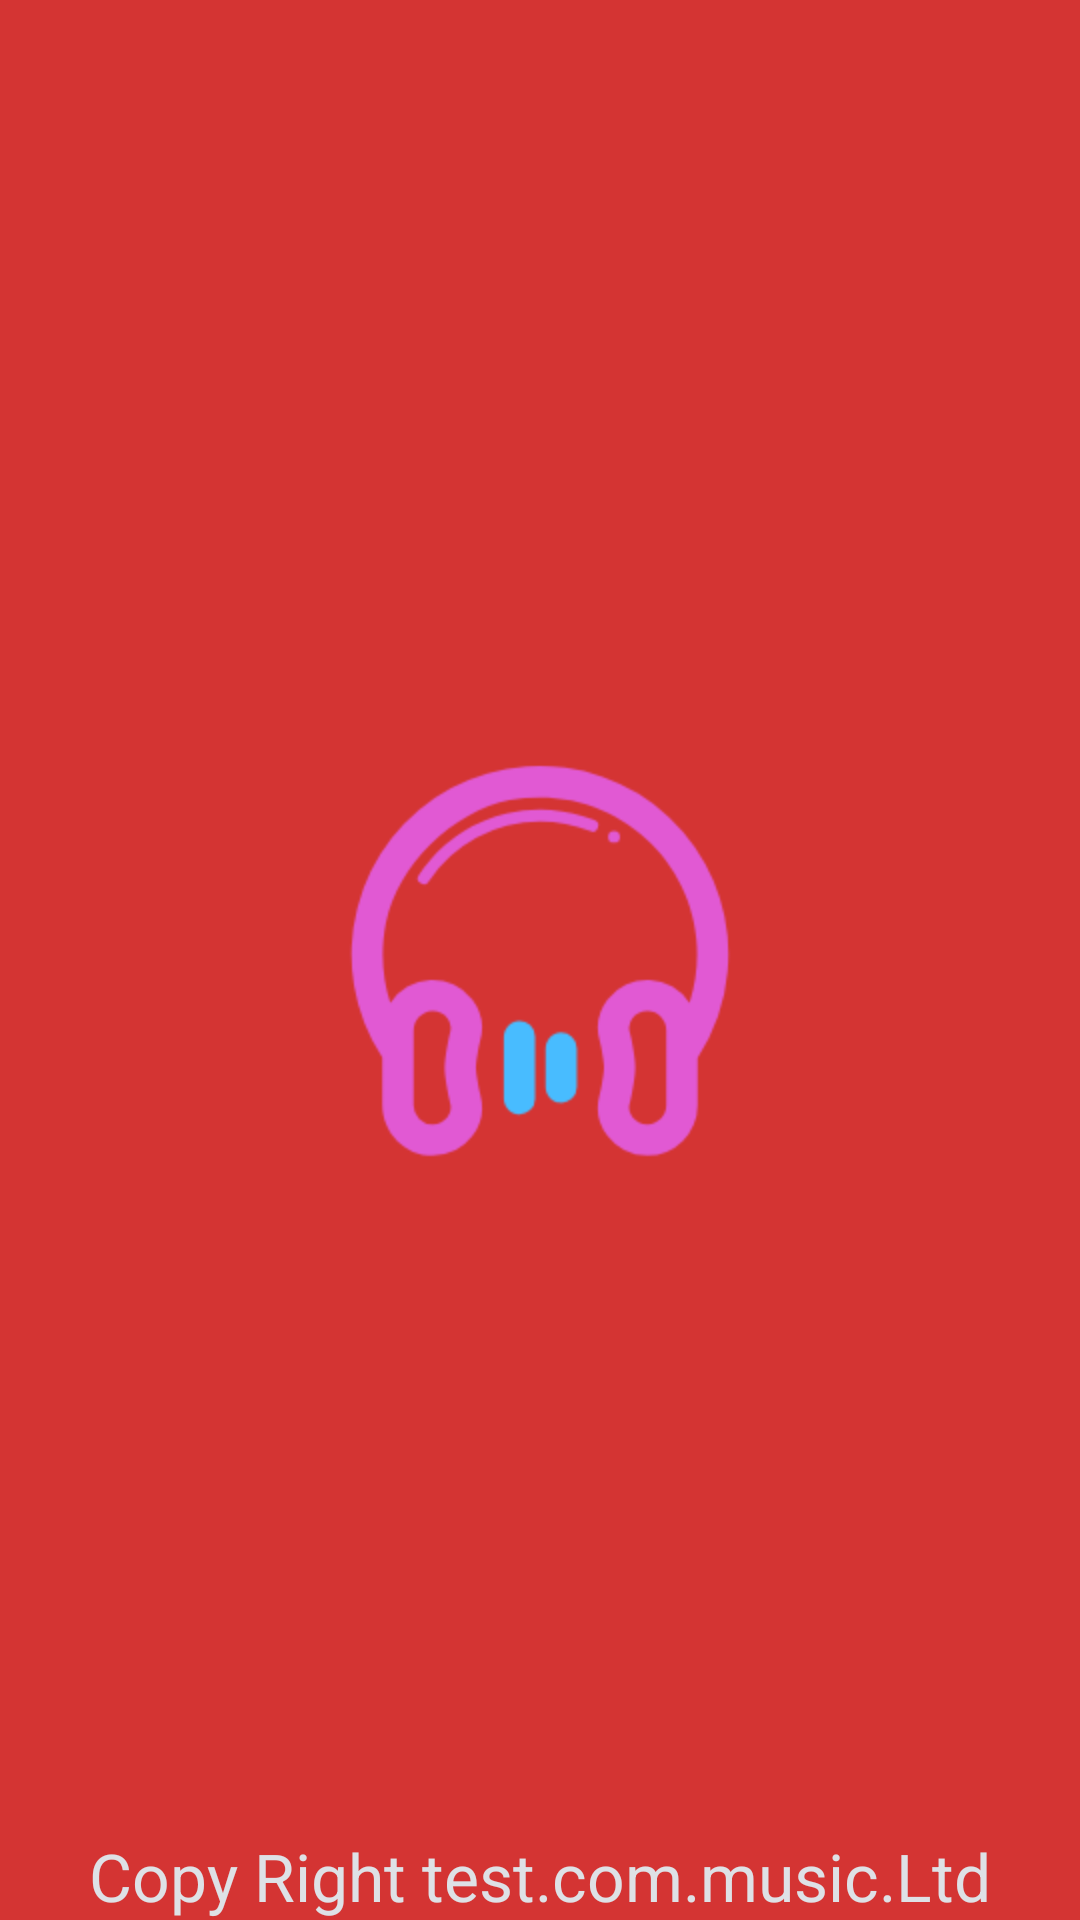

Android layout source for this screen:
<!-- AndroidManifest.xml: application theme AppTheme -->
<!-- res/layout/activity_welcome.xml -->
<?xml version="1.0" encoding="utf-8"?>
<FrameLayout
    xmlns:android="http://schemas.android.com/apk/res/android"
    xmlns:app="http://schemas.android.com/apk/res-auto"
    xmlns:tools="http://schemas.android.com/tools"
    android:layout_width="match_parent"
    android:layout_height="match_parent"
    android:background="@color/mainColor"
    tools:context=".activitys.WelcomeActivity">
    

    <ImageView
        android:layout_width="wrap_content"
        android:layout_height="wrap_content"
        android:layout_gravity="center"
        android:src="@mipmap/music2" />


    <TextView
        android:layout_width="wrap_content"
        android:layout_height="wrap_content"
        android:layout_gravity="center_horizontal|bottom"
        android:text="@string/bottom_value"
        android:textColor="@color/bottomFontColor"
        android:textSize="@dimen/navBarBottomSize" />

</FrameLayout>
<!-- resources referenced by this layout -->
<resources>
  <color name="bottomFontColor">#DEE1E6</color>
  <color name="mainColor">#d43433</color>
  <dimen name="navBarBottomSize">22sp</dimen>
  <!-- mipmap music2: png bitmap (mipmap-hdpi, 12425 bytes) -->
  <string name="bottom_value">Copy Right test.com.music.Ltd</string>
  <style name="AppTheme" parent="Theme.AppCompat.Light.DarkActionBar">
          
          <item name="colorPrimaryDark">@color/mainColor</item>
     
  
      </style>
</resources>
